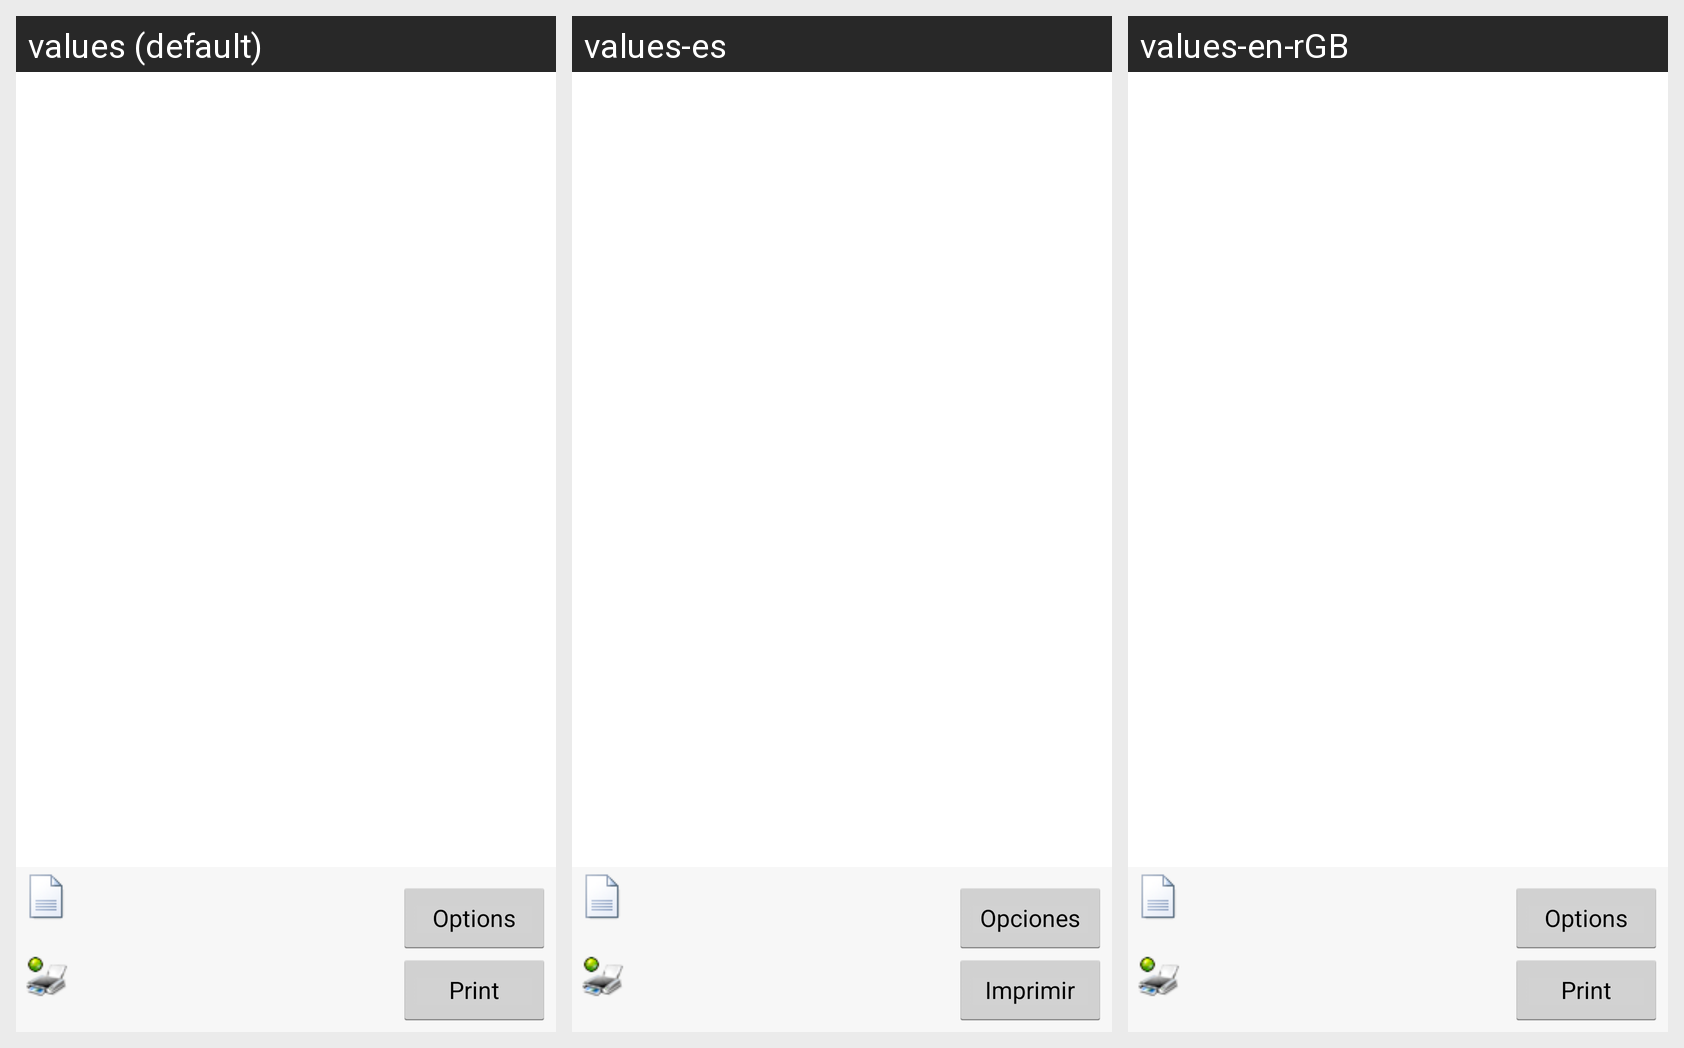

The Android screen above is rendered under several locales of the same app. Produce the string resources it draws, with the default and per-locale values.
Android screen res/layout/print.xml rendered under 3 locales, left to right: values (default), values-es, values-en-rGB. Device: Nexus 5 (rendered at 1080×1920; each locale shown at half size, 540×960, under a caption strip naming it); theme AppTheme.
Strings drawn on this screen, with the default value and each locale's value (text and hints the layout hard-codes, and strings that could not be matched under every locale, appear in the picture but are not listed):

button_options
  values: Options
  values-es: Opciones
  values-en-rGB: Options  [not translated; the default value is used]

button_print
  values: Print
  values-es: Imprimir
  values-en-rGB: Print  [not translated; the default value is used]
